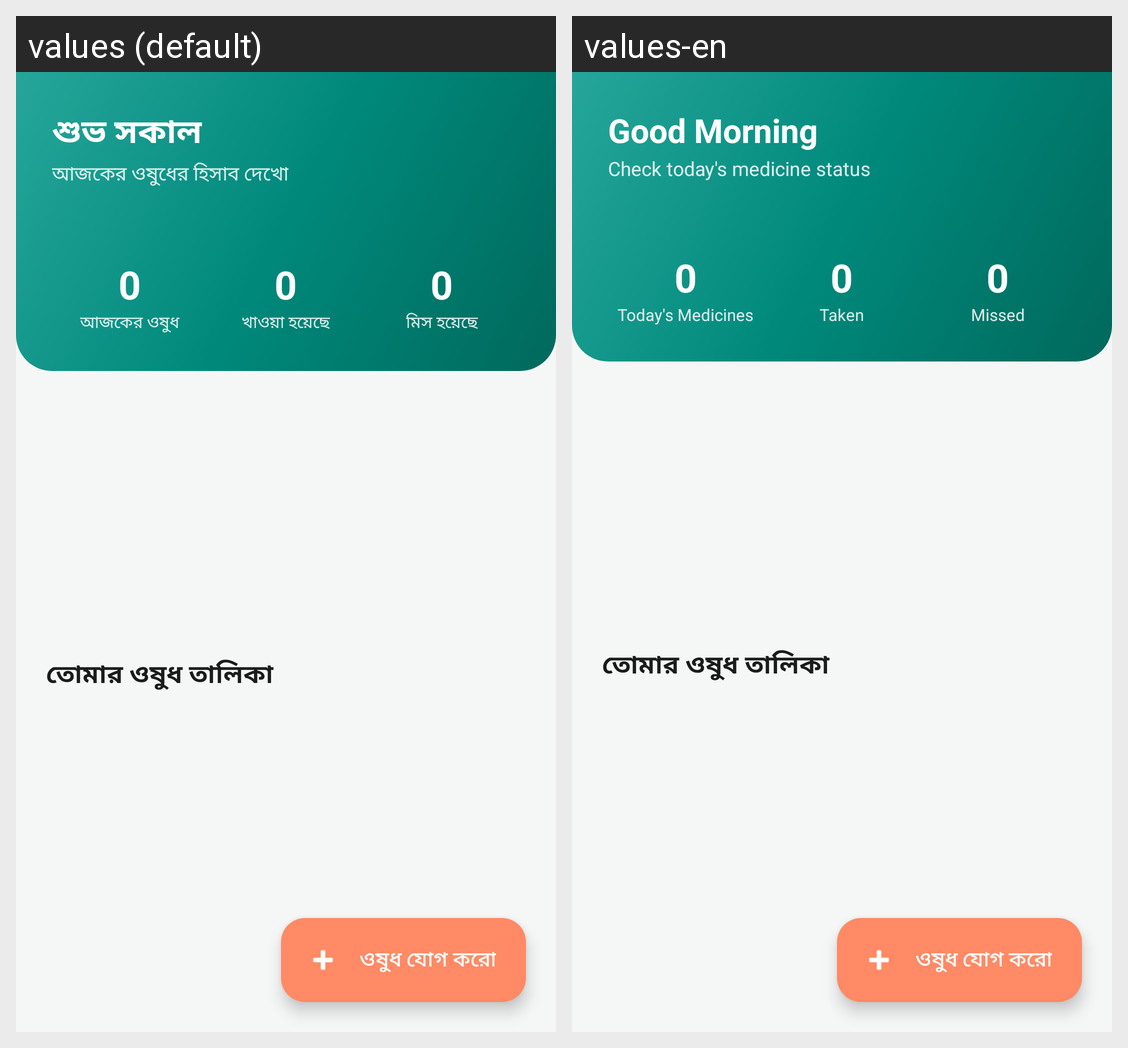

The same Android screen rendered under two of its app's locales, left to right. List the strings drawn on it with the default value and each locale's translation.
Android screen res/layout/activity_main.xml rendered under 2 locales, left to right: values (default), values-en. Device: Nexus 5 (rendered at 1080×1920; each locale shown at half size, 540×960, under a caption strip naming it); theme Theme.MedTrack.
Strings drawn on this screen, with the default value and each locale's value (text and hints the layout hard-codes, and strings that could not be matched under every locale, appear in the picture but are not listed):

greeting_morning
  values: শুভ সকাল
  values-en: Good Morning

home_subtitle
  values: আজকের ওষুধের হিসাব দেখো
  values-en: Check today's medicine status

today_medicines
  values: আজকের ওষুধ
  values-en: Today's Medicines

taken_label
  values: খাওয়া হয়েছে
  values-en: Taken

missed_label
  values: মিস হয়েছে
  values-en: Missed
